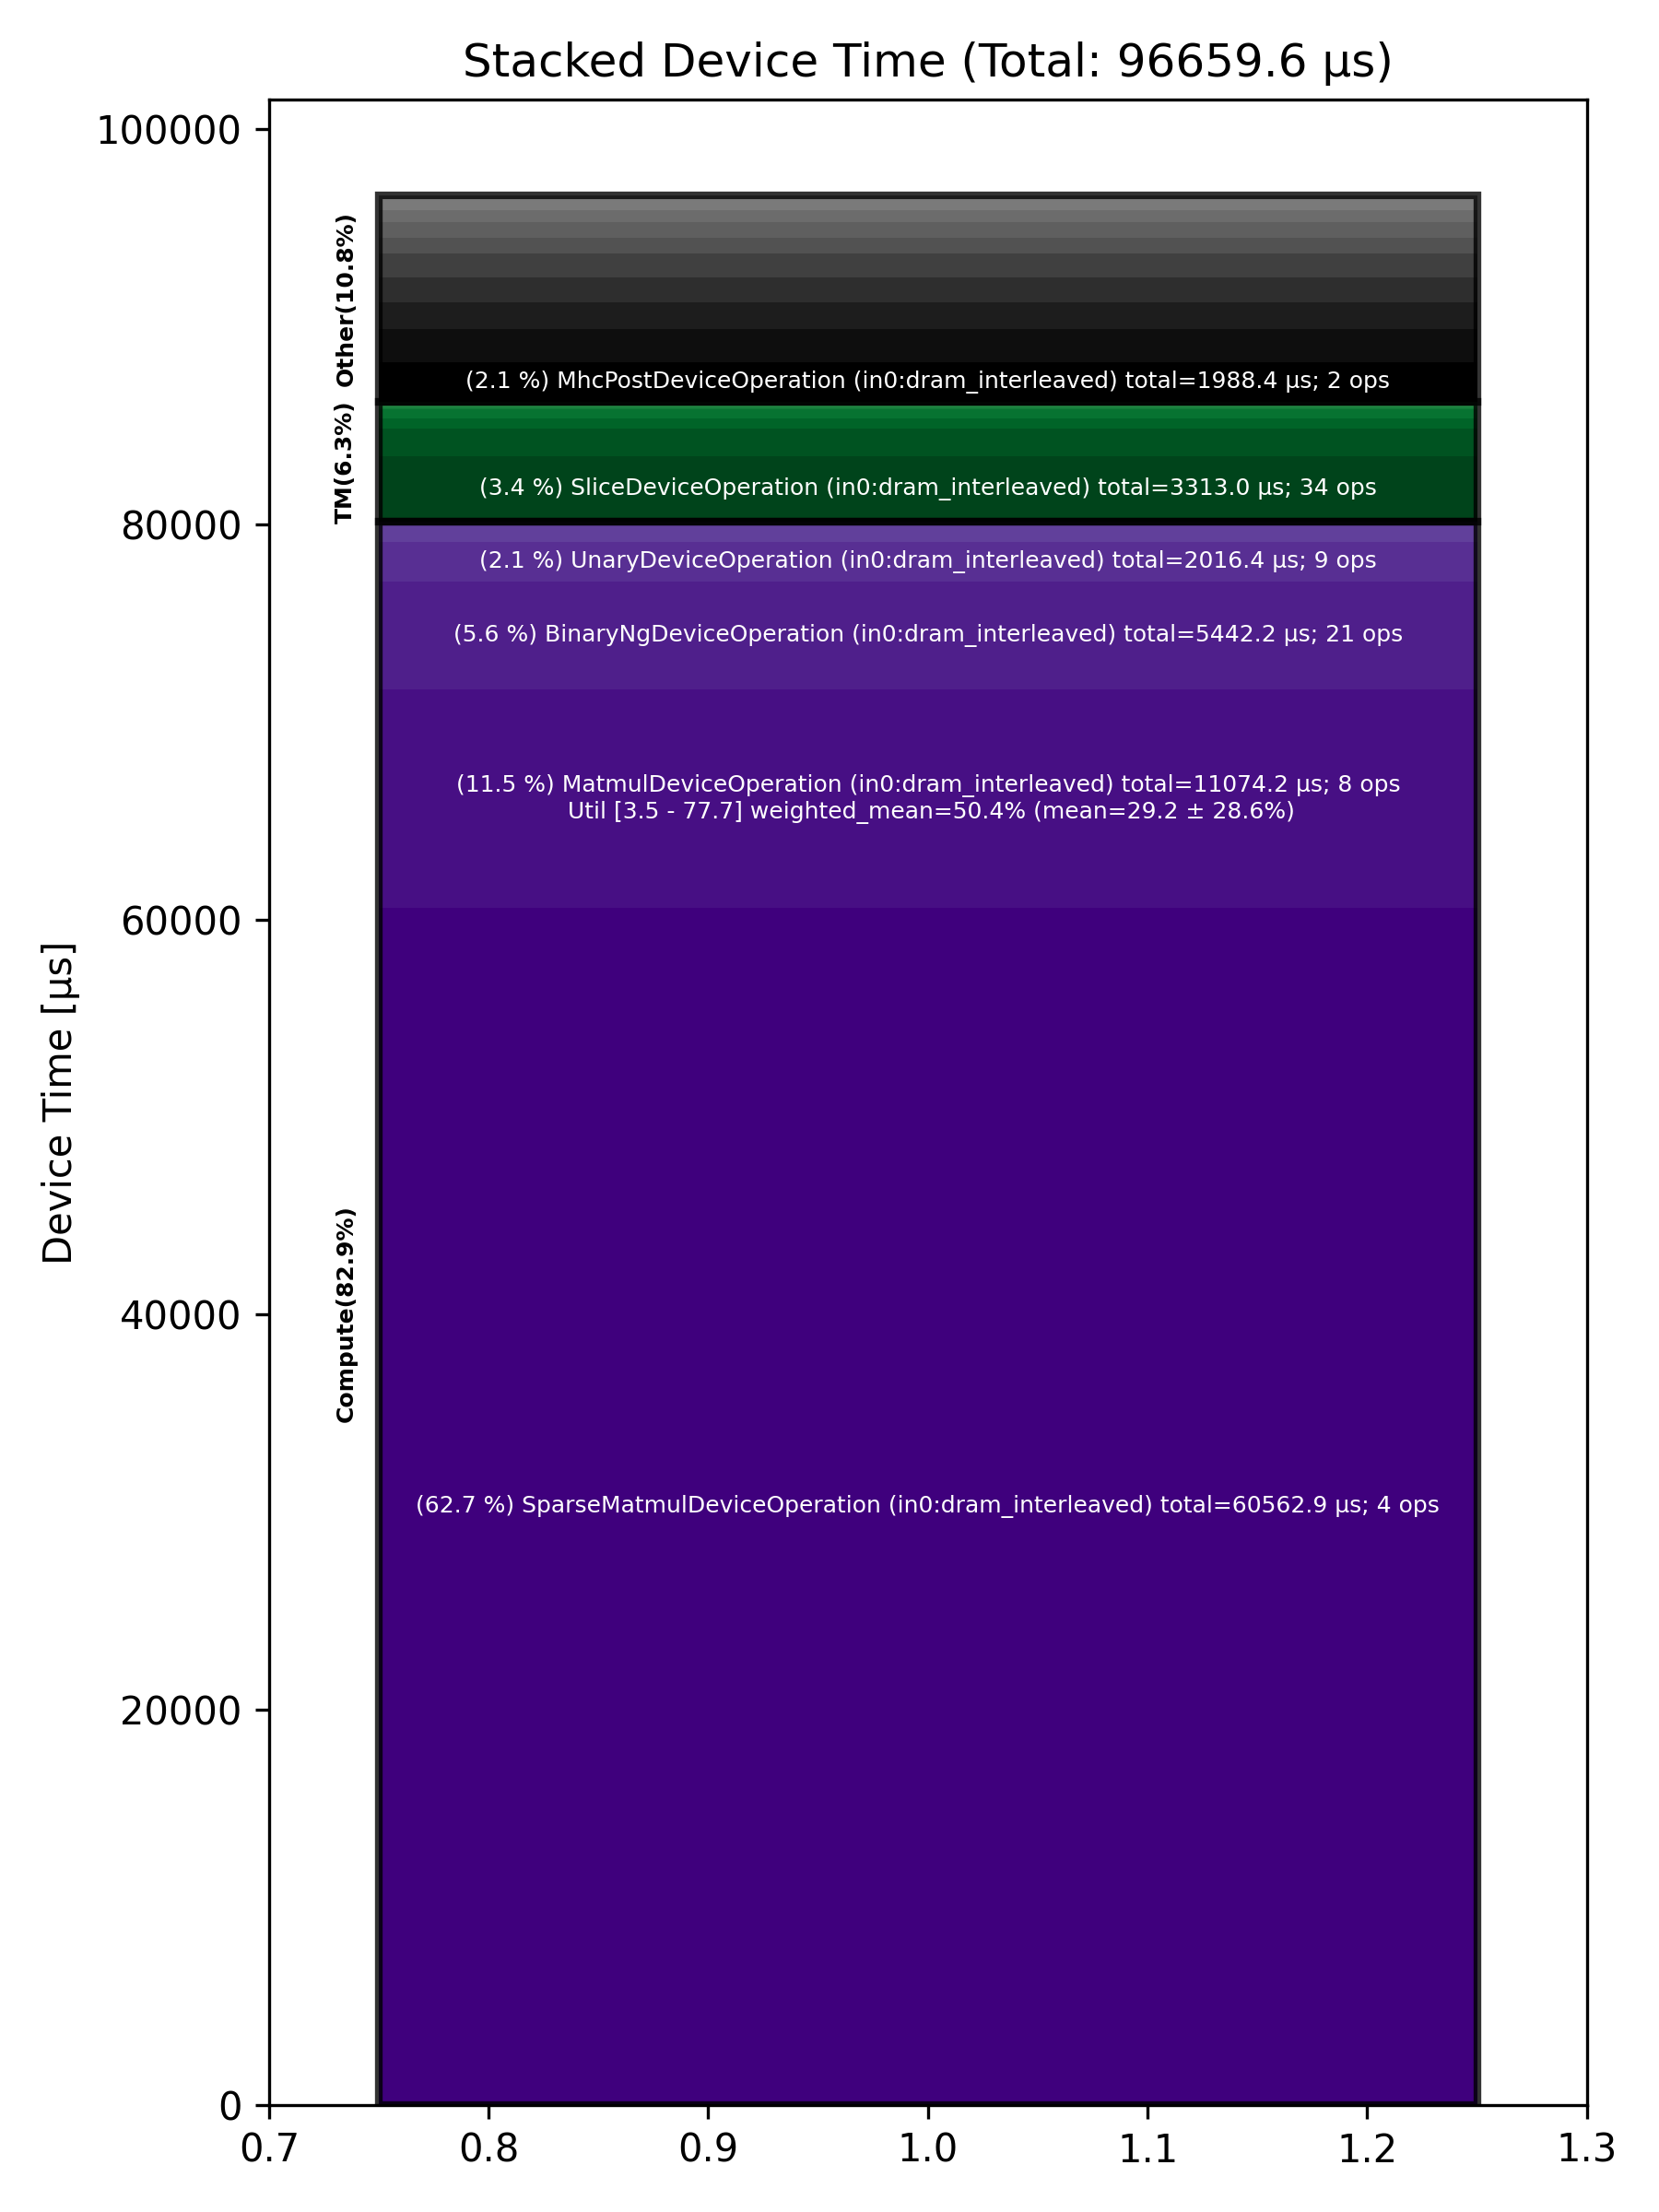

Source data for this figure (header and first rows):
Total % [%], Op Code, Device Time Sum [μs], Op Count, Op Category, Min FLOPs [%], Max FLOPs [%], Mean FLOPs [%], Std FLOPs [%], Weighted Mean FLOPs [%]
62.66, SparseMatmulDeviceOperation (in0:dram_in…, 60563, 4, Compute, , , , , 
11.46, MatmulDeviceOperation (in0:dram_interlea…, 11074, 8, Compute, 3.49, 77.67, 29.22, 28.63, 50.37
5.63, BinaryNgDeviceOperation (in0:dram_interl…, 5442, 21, Compute, , , , , 
3.43, SliceDeviceOperation (in0:dram_interleav…, 3313, 34, TM, , , , , 
2.09, UnaryDeviceOperation (in0:dram_interleav…, 2016, 9, Compute, , , , , 
2.06, MhcPostDeviceOperation (in0:dram_interle…, 1988, 2, Other, , , , , 
1.77, MoeGatherRowsDeviceOperation (in0:dram_i…, 1714, 2, Other, , , , , 
1.42, TernaryDeviceOperation (in0:dram_interle…, 1377, 6, TM, , , , , 
1.38, PrepareChunkRecurrenceOperation (in0:dra…, 1332, 1, Other, , , , , 
1.29, UntilizeCodegenDeviceOperation (in0:dram…, 1247, 4, Other, , , , , 
1.28, MoeSortedDispatchDeviceOperation (in0:dr…, 1234, 2, Other, , , , , 
0.85, ReduceDeviceOperation (in0:dram_interlea…, 825.2, 3, Compute, , , , , 
0.83, QkvCausalConv1dSiluOperation (in0:dram_i…, 806.5, 1, Other, , , , , 
0.81, RecurrentChunkScanOperation (in0:dram_in…, 787.7, 1, Other, , , , , 
0.61, MoeGatherAddRowsDeviceOperation (in0:dra…, 591.3, 2, Other, , , , , 
0.52, UntilizeDeviceOperation (in0:dram_interl…, 499.6, 1, TM, , , , , 
0.51, SigmoidGatedRmsNormOperation (in0:dram_i…, 493.3, 1, Other, , , , , 
0.49, TypecastDeviceOperation (in0:dram_interl…, 470.3, 12, TM, , , , , 
0.22, LayerNormDeviceOperation (in0:dram_inter…, 217, 2, Compute, , , , , 
0.20, MhcSplitSinkhornDeviceOperation (in0:dra…, 193.9, 2, Other, , , , , 
0.13, TilizeWithValPaddingDeviceOperation (in0…, 121.4, 10, TM, , , , , 
0.10, UntilizeWithUnpaddingDeviceOperation (in…, 97.59, 8, TM, , , , , 
0.10, ConcatDeviceOperation (in0:dram_interlea…, 94.38, 2, TM, , , , , 
0.06, ReshapeViewDeviceOperation (in0:dram_int…, 61.92, 4, TM, , , , , 
0.04, GatherDeviceOperation (in0:dram_interlea…, 37.62, 1, Other, , , , , 
0.04, TopKDeviceOperation (in0:dram_interleave…, 35.83, 1, Other, , , , , 
0.02, FillPadDeviceOperation (in0:dram_interle…, 15.30, 2, TM, , , , , 
0.01, EmbeddingsDeviceOperation (in0:dram_inte…, 7.61, 2, Compute, , , , , 
0.00, ChronologicalSelectionsOperation (in0:dr…, 2.44, 1, Other, , , , , 
